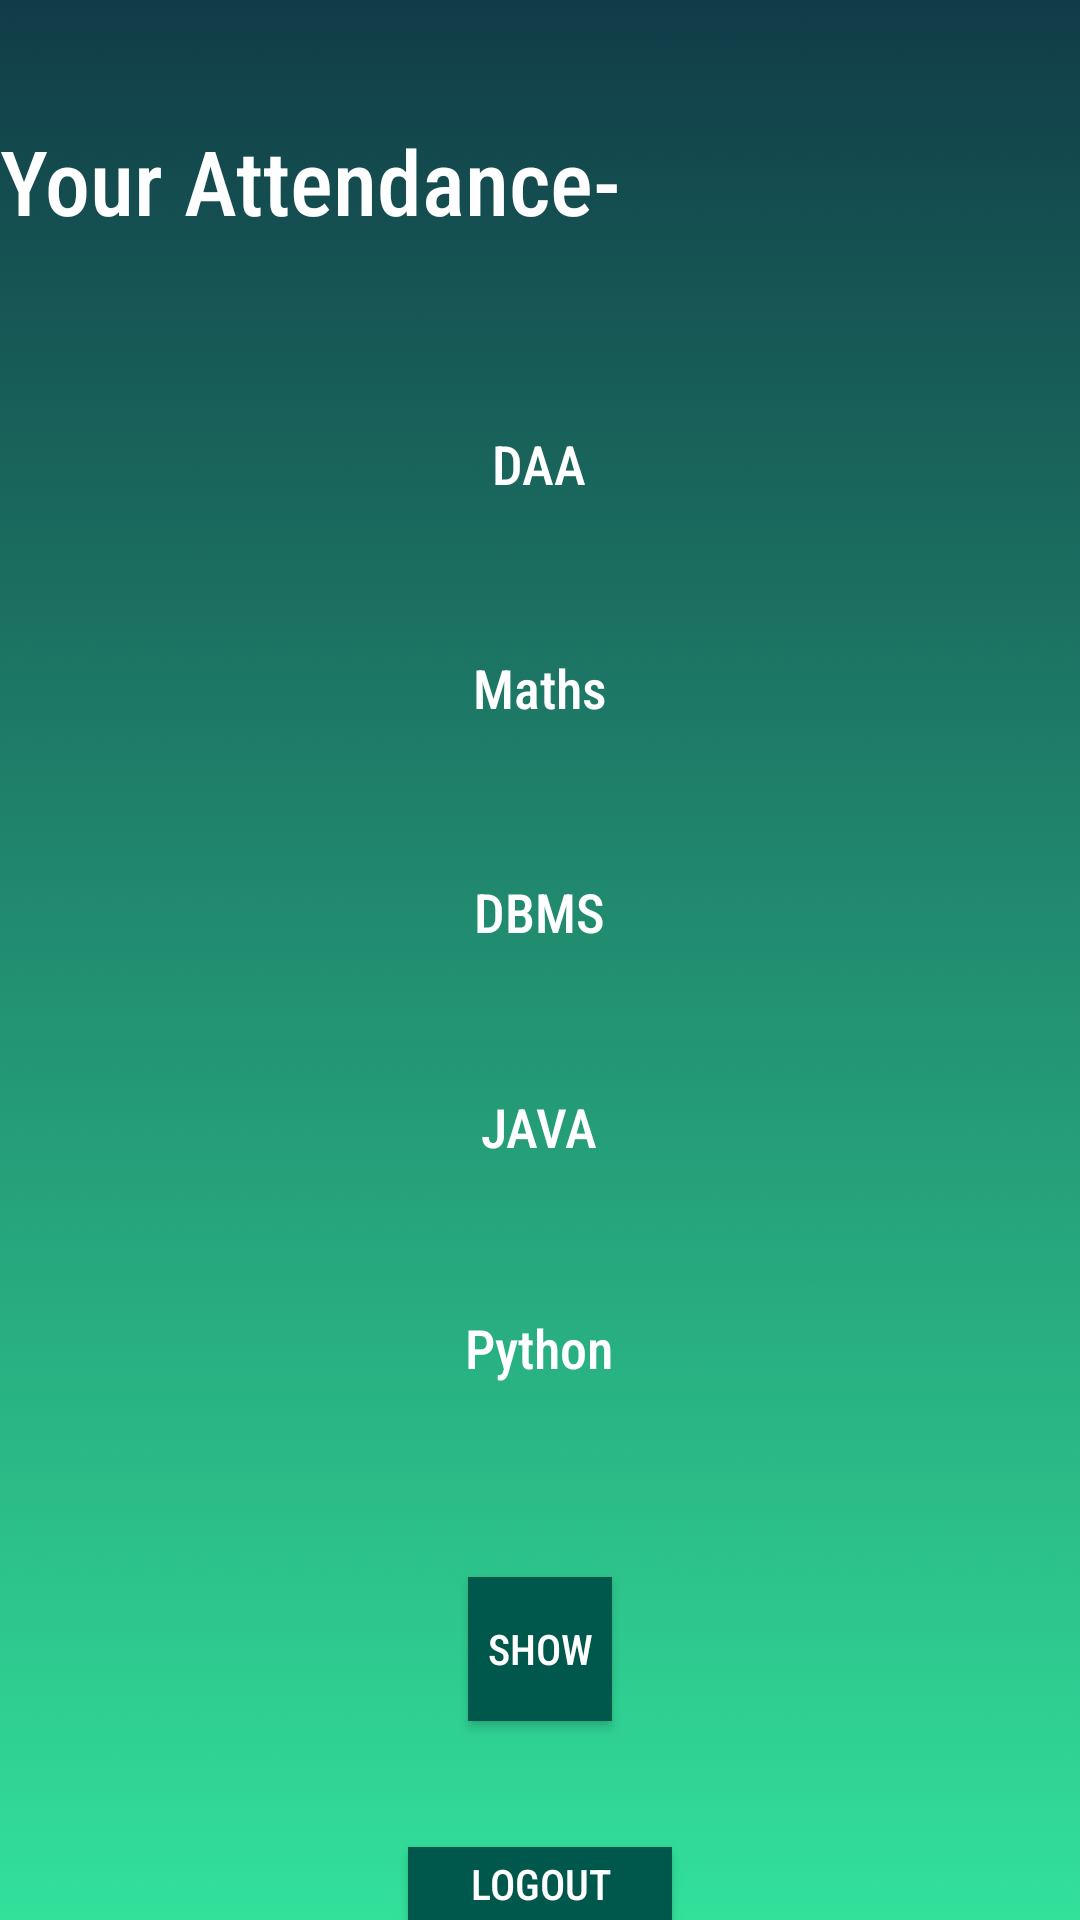

Write the Android layout XML for this screen, with the resource values it uses.
<!-- AndroidManifest.xml: application theme AppTheme -->
<!-- res/layout/activity_att_disp.xml -->
<LinearLayout xmlns:android="http://schemas.android.com/apk/res/android"
    xmlns:tools="http://schemas.android.com/tools"
    android:layout_width="match_parent"
    android:layout_height="match_parent"

    android:orientation="vertical"
    tools:context="com.example.campmanager.AttDispActivity"
    android:background="@drawable/ab41">

    <TextView
        android:id="@+id/textView11"
        android:layout_width="wrap_content"
        android:layout_height="wrap_content"
        android:layout_alignParentTop="true"
        android:layout_centerHorizontal="true"
        android:layout_marginTop="40dp"
        android:text="Your Attendance-"
        android:textAppearance="?android:attr/textAppearanceLarge"
        android:textColor="#ffffff"
        android:fontFamily="sans-serif-condensed-medium"
        android:textSize="30dp"
        />

    <TextView
        android:id="@+id/textView1"
        android:layout_width="wrap_content"
        android:layout_height="wrap_content"
        android:layout_below="@+id/textView11"
        android:layout_alignLeft="@+id/textView2"
        android:layout_marginTop="62dp"
        android:text="DAA"
        android:textColor="#ffffff"
        android:layout_gravity="center"
        android:fontFamily="sans-serif-condensed-medium"
        android:textAppearance="?android:attr/textAppearanceMedium" />

    <TextView
        android:id="@+id/textView6"
        android:layout_width="wrap_content"
        android:layout_height="wrap_content"

        android:text=""
        android:textColor="#ffffff"
        android:layout_gravity="center"
        android:fontFamily="sans-serif-condensed-medium"
        android:textAppearance="?android:attr/textAppearanceMedium" />

    <TextView
        android:id="@+id/textView2"
        android:layout_width="wrap_content"
        android:layout_height="wrap_content"
        android:layout_below="@+id/textView1"
        android:layout_marginTop="26dp"
        android:layout_toLeftOf="@+id/textView11"
        android:text="Maths"
        android:textColor="#ffffff"
        android:layout_gravity="center"
        android:fontFamily="sans-serif-condensed-medium"
        android:textAppearance="?android:attr/textAppearanceMedium" />

    <TextView
        android:id="@+id/textView7"
        android:layout_width="wrap_content"
        android:layout_height="wrap_content"

        android:text=""
        android:textColor="#ffffff"
        android:layout_gravity="center"
        android:fontFamily="sans-serif-condensed-medium"
        android:textAppearance="?android:attr/textAppearanceMedium" />

    <TextView
        android:id="@+id/textView3"
        android:layout_width="wrap_content"
        android:layout_height="wrap_content"

        android:layout_marginTop="26dp"
        android:text="DBMS"
        android:textColor="#ffffff"
        android:layout_gravity="center"
        android:fontFamily="sans-serif-condensed-medium"
        android:textAppearance="?android:attr/textAppearanceMedium" />

    <TextView
        android:id="@+id/textView8"
        android:layout_width="wrap_content"
        android:layout_height="wrap_content"

        android:text=""
        android:textColor="#ffffff"
        android:layout_gravity="center"
        android:fontFamily="sans-serif-condensed-medium"
        android:textAppearance="?android:attr/textAppearanceMedium" />

    <TextView
        android:id="@+id/textView5"
        android:layout_width="wrap_content"
        android:layout_height="wrap_content"
        android:layout_below="@+id/textView4"
        android:layout_alignLeft="@+id/textView4"
        android:layout_marginTop="23dp"
        android:text="JAVA"
        android:textColor="#ffffff"
        android:layout_gravity="center"
        android:fontFamily="sans-serif-condensed-medium"
        android:textAppearance="?android:attr/textAppearanceMedium" />

    <TextView
        android:id="@+id/textView9"
        android:layout_width="wrap_content"
        android:layout_height="wrap_content"

        android:text=""
        android:textColor="#ffffff"
        android:layout_gravity="center"
        android:fontFamily="sans-serif-condensed-medium"
        android:textAppearance="?android:attr/textAppearanceMedium" />


    <TextView
        android:id="@+id/textView4"
        android:layout_width="wrap_content"
        android:layout_height="wrap_content"

        android:layout_marginTop="25dp"
        android:text="Python"
        android:textColor="#ffffff"
        android:layout_gravity="center"
        android:fontFamily="sans-serif-condensed-medium"
        android:textAppearance="?android:attr/textAppearanceMedium" />


    <TextView
        android:id="@+id/textView10"
        android:layout_width="wrap_content"
        android:layout_height="wrap_content"
        android:text=""
        android:textColor="#ffffff"
        android:layout_gravity="center"
        android:fontFamily="sans-serif-condensed-medium"
        android:textAppearance="?android:attr/textAppearanceMedium" />


    <Button
        android:id="@+id/button2"
        style="?android:attr/buttonStyleSmall"
        android:layout_width="wrap_content"
        android:layout_height="wrap_content"
        android:layout_below="@+id/textView11"
        android:layout_centerHorizontal="true"
        android:text="Show"
        android:textColor="#ffffff"
        android:layout_gravity="center"
        android:fontFamily="sans-serif-condensed-medium"
        android:layout_marginTop="40dp"
        android:background="@color/colorPrimaryDark"/>

    <Button
        android:id="@+id/button1"
        android:layout_width="wrap_content"
        android:layout_height="wrap_content"
        android:layout_below="@+id/textView5"
        android:layout_alignLeft="@+id/textView5"
        android:layout_alignParentRight="true"
        android:layout_marginTop="42dp"
        android:text="Logout"
        android:textColor="#ffffff"
        android:layout_gravity="center"
        android:fontFamily="sans-serif-condensed-medium"
        android:background="@color/colorPrimaryDark"/>

</LinearLayout>
<!-- resources referenced by this layout -->
<resources>
  <color name="colorPrimaryDark">#00574B</color>
  <!-- drawable ab41: png bitmap (drawable, 34749 bytes) -->
  <style name="AppTheme" parent="Theme.AppCompat.Light.NoActionBar">
          
          <item name="colorPrimary">@color/colorPrimary</item>
          <item name="colorPrimaryDark">@color/colorPrimaryDark</item>
          <item name="colorAccent">@color/colorAccent</item>
  
      </style>
  <color name="colorPrimary">#008577</color>
  <color name="colorAccent">#ffffff</color>
</resources>
